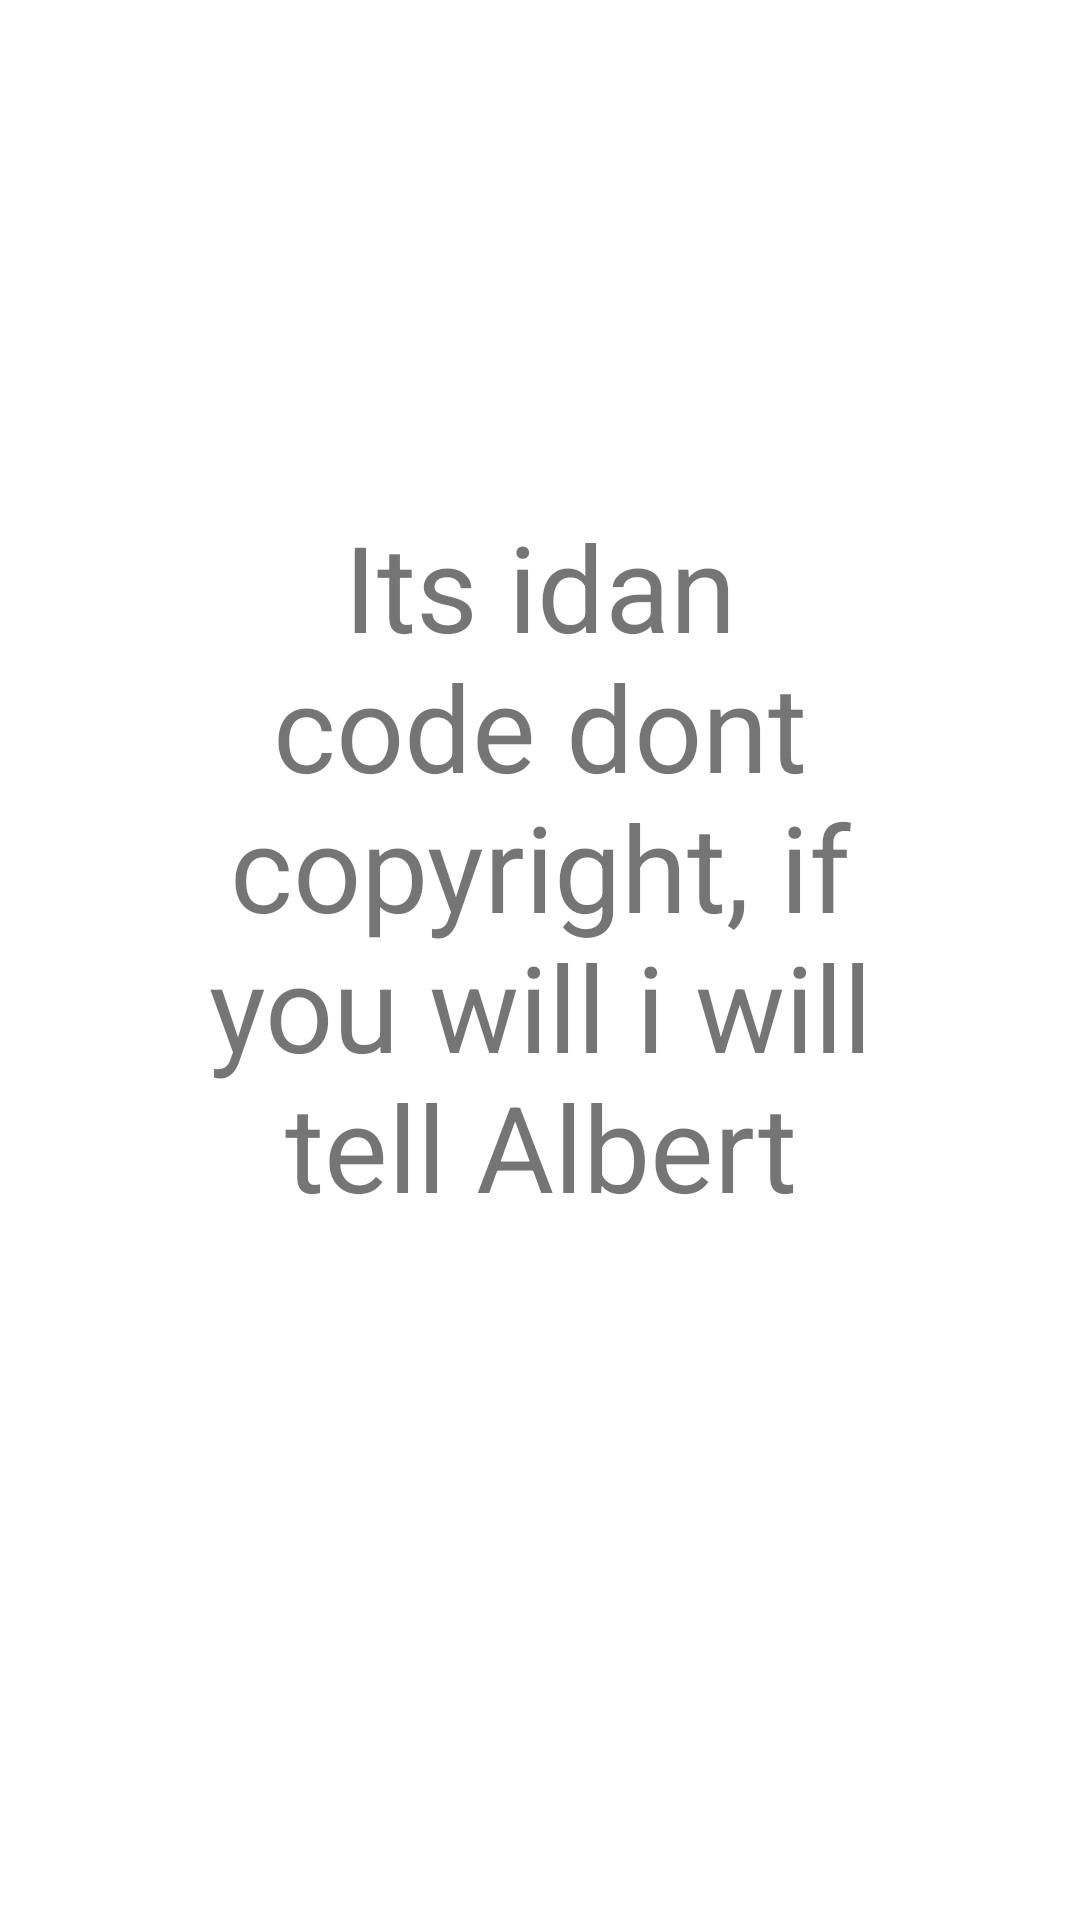

This screen was rendered from an Android layout file. Write that file and the resources it references.
<!-- AndroidManifest.xml: application theme Theme.Work08 -->
<!-- res/layout/activity_credit_screen.xml -->
<?xml version="1.0" encoding="utf-8"?>
<androidx.constraintlayout.widget.ConstraintLayout xmlns:android="http://schemas.android.com/apk/res/android"
    xmlns:app="http://schemas.android.com/apk/res-auto"
    xmlns:tools="http://schemas.android.com/tools"
    android:layout_width="match_parent"
    android:layout_height="match_parent"
    tools:context=".CreditScreen">

    <TextView
        android:id="@+id/textView"
        android:layout_width="263dp"
        android:layout_height="281dp"
        android:gravity="center"
        android:text="Its idan code dont copyright, if you will i will tell Albert"
        android:textSize="40sp"
        app:layout_constraintBottom_toBottomOf="parent"
        app:layout_constraintEnd_toEndOf="parent"
        app:layout_constraintStart_toStartOf="parent"
        app:layout_constraintTop_toTopOf="parent"
        app:layout_constraintVertical_bias="0.413" />
</androidx.constraintlayout.widget.ConstraintLayout>
<!-- resources referenced by this layout -->
<resources>
  <style name="Theme.Work08" parent="Theme.MaterialComponents.DayNight.DarkActionBar">
          
          <item name="colorPrimary">@color/purple_500</item>
          <item name="colorPrimaryVariant">@color/purple_700</item>
          <item name="colorOnPrimary">@color/white</item>
          
          <item name="colorSecondary">@color/teal_200</item>
          <item name="colorSecondaryVariant">@color/teal_700</item>
          <item name="colorOnSecondary">@color/black</item>
          
          <item name="android:statusBarColor">?attr/colorPrimaryVariant</item>
          
      </style>
  <!-- not gathered from this repository: default colours our renderer supplied (Android Studio template values) -->
  <color name="purple_500">#FF6200EE</color>
  <color name="purple_700">#FF3700B3</color>
  <color name="teal_200">#FF03DAC5</color>
  <color name="teal_700">#FF018786</color>
  <color name="black">#FF000000</color>
  <color name="white">#FFFFFFFF</color>
</resources>
